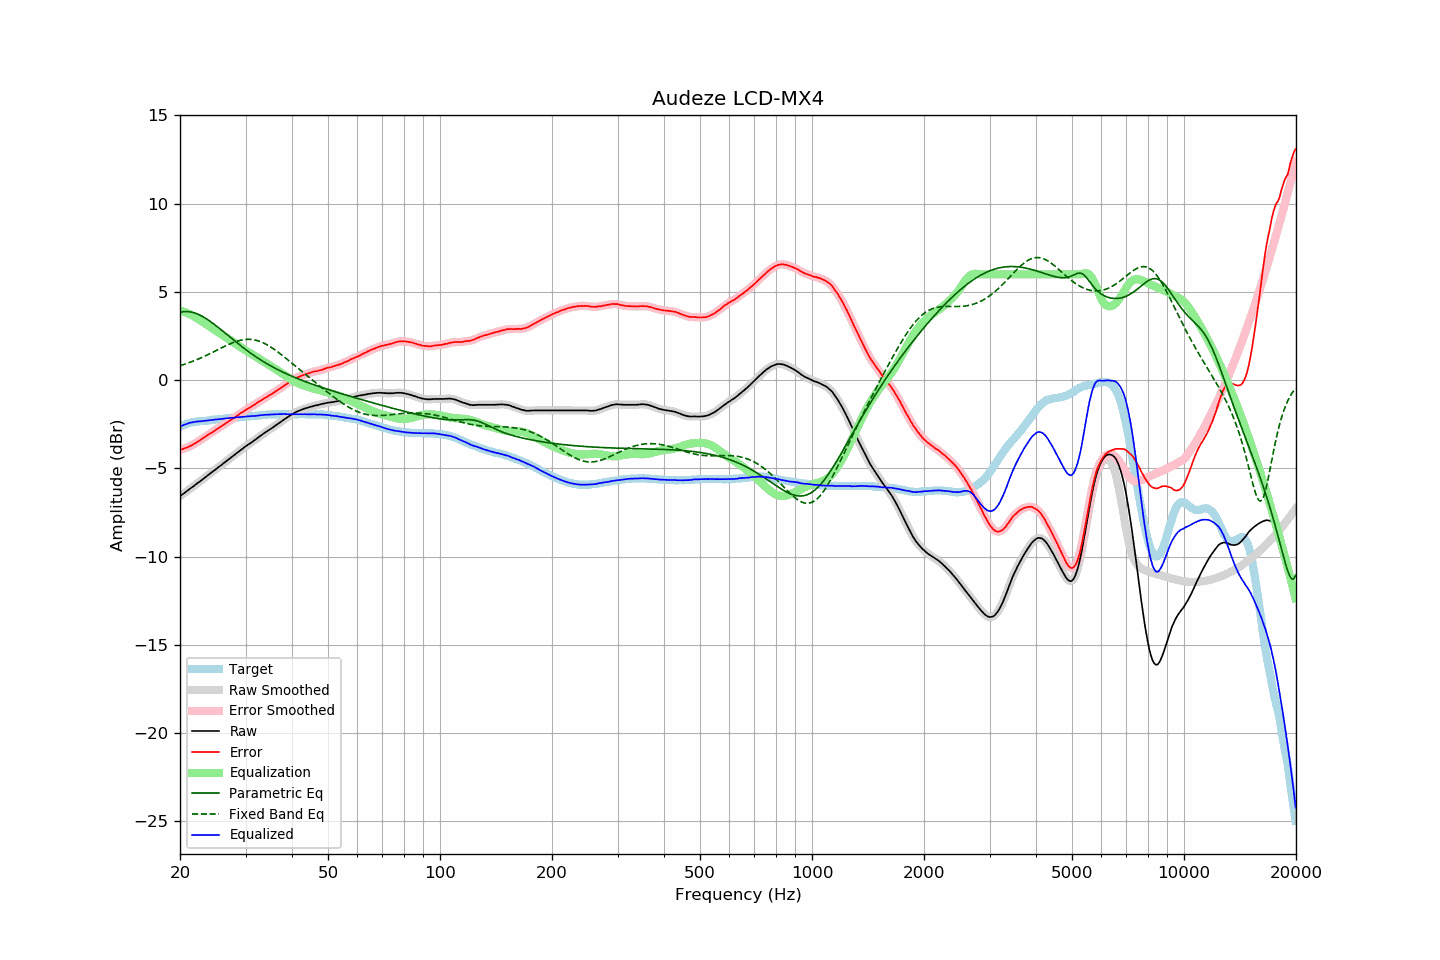

The file beside this chart, header and first rows:
frequency, raw, error, smoothed, error_smoothed, equalization, parametric_eq, fixed_band_eq, equalized_raw, equalized_smoothed, target
20.00, -6.57, -3.95, -6.57, -3.94, 3.95, 3.85, 0.82, -2.63, -2.62, -2.63
20.20, -6.50, -3.92, -6.51, -3.92, 3.92, 3.87, 0.85, -2.58, -2.59, -2.59
20.40, -6.44, -3.90, -6.44, -3.89, 3.89, 3.88, 0.88, -2.55, -2.55, -2.55
20.61, -6.37, -3.86, -6.37, -3.86, 3.86, 3.89, 0.91, -2.51, -2.51, -2.52
20.81, -6.30, -3.82, -6.30, -3.83, 3.82, 3.89, 0.94, -2.48, -2.48, -2.48
21.02, -6.23, -3.79, -6.23, -3.79, 3.79, 3.89, 0.97, -2.45, -2.45, -2.44
21.23, -6.16, -3.74, -6.17, -3.75, 3.74, 3.88, 1.01, -2.42, -2.42, -2.42
21.44, -6.10, -3.70, -6.10, -3.70, 3.70, 3.86, 1.04, -2.40, -2.40, -2.40
21.66, -6.03, -3.65, -6.03, -3.65, 3.65, 3.84, 1.07, -2.38, -2.38, -2.38
21.87, -5.96, -3.59, -5.96, -3.60, 3.60, 3.81, 1.11, -2.36, -2.36, -2.37
22.09, -5.89, -3.54, -5.89, -3.54, 3.54, 3.78, 1.15, -2.35, -2.35, -2.35
22.31, -5.82, -3.48, -5.82, -3.49, 3.49, 3.75, 1.18, -2.34, -2.34, -2.34
22.54, -5.76, -3.43, -5.76, -3.43, 3.43, 3.71, 1.22, -2.34, -2.33, -2.33
22.76, -5.69, -3.37, -5.69, -3.37, 3.37, 3.66, 1.26, -2.33, -2.33, -2.32
22.99, -5.62, -3.30, -5.62, -3.31, 3.31, 3.61, 1.30, -2.32, -2.32, -2.32
23.22, -5.55, -3.24, -5.55, -3.24, 3.25, 3.56, 1.35, -2.31, -2.31, -2.31
23.45, -5.48, -3.18, -5.48, -3.18, 3.19, 3.50, 1.39, -2.30, -2.30, -2.30
23.69, -5.41, -3.12, -5.41, -3.12, 3.13, 3.45, 1.43, -2.29, -2.29, -2.29
23.92, -5.34, -3.06, -5.34, -3.07, 3.07, 3.38, 1.48, -2.28, -2.28, -2.28
24.16, -5.27, -3.01, -5.27, -3.01, 3.01, 3.32, 1.52, -2.27, -2.27, -2.26
24.40, -5.20, -2.96, -5.20, -2.95, 2.95, 3.25, 1.57, -2.25, -2.25, -2.24
24.65, -5.13, -2.89, -5.13, -2.89, 2.89, 3.19, 1.61, -2.24, -2.24, -2.24
24.89, -5.06, -2.83, -5.06, -2.83, 2.83, 3.12, 1.66, -2.23, -2.23, -2.23
25.14, -4.99, -2.77, -4.99, -2.77, 2.77, 3.05, 1.70, -2.22, -2.22, -2.22
25.39, -4.92, -2.71, -4.92, -2.71, 2.71, 2.97, 1.75, -2.21, -2.21, -2.21
25.65, -4.85, -2.66, -4.85, -2.65, 2.65, 2.90, 1.80, -2.20, -2.20, -2.19
25.91, -4.79, -2.60, -4.79, -2.59, 2.59, 2.83, 1.84, -2.20, -2.20, -2.20
26.16, -4.71, -2.53, -4.72, -2.53, 2.53, 2.75, 1.89, -2.18, -2.18, -2.19
26.43, -4.64, -2.47, -4.64, -2.47, 2.47, 2.68, 1.93, -2.17, -2.17, -2.18
26.69, -4.57, -2.40, -4.57, -2.41, 2.41, 2.60, 1.97, -2.16, -2.16, -2.17
26.96, -4.50, -2.35, -4.50, -2.35, 2.35, 2.53, 2.02, -2.15, -2.15, -2.15
27.23, -4.43, -2.29, -4.43, -2.29, 2.29, 2.45, 2.06, -2.14, -2.14, -2.14
27.50, -4.36, -2.23, -4.36, -2.23, 2.23, 2.37, 2.09, -2.13, -2.13, -2.13
27.77, -4.29, -2.16, -4.29, -2.17, 2.17, 2.30, 2.13, -2.12, -2.12, -2.13
28.05, -4.22, -2.11, -4.22, -2.10, 2.11, 2.23, 2.17, -2.12, -2.12, -2.11
28.33, -4.15, -2.04, -4.15, -2.04, 2.04, 2.15, 2.20, -2.11, -2.11, -2.11
28.62, -4.08, -1.98, -4.08, -1.98, 1.98, 2.08, 2.23, -2.10, -2.10, -2.10
28.90, -4.01, -1.92, -4.01, -1.92, 1.92, 2.01, 2.25, -2.09, -2.09, -2.09
29.19, -3.94, -1.85, -3.94, -1.86, 1.86, 1.93, 2.27, -2.09, -2.09, -2.09
29.48, -3.87, -1.81, -3.87, -1.80, 1.80, 1.86, 2.29, -2.07, -2.07, -2.07
29.78, -3.80, -1.74, -3.80, -1.74, 1.74, 1.79, 2.30, -2.06, -2.06, -2.07
30.08, -3.73, -1.68, -3.74, -1.68, 1.68, 1.73, 2.31, -2.05, -2.05, -2.06
30.38, -3.67, -1.61, -3.67, -1.62, 1.62, 1.66, 2.32, -2.05, -2.05, -2.06
30.68, -3.61, -1.57, -3.61, -1.57, 1.57, 1.59, 2.32, -2.04, -2.04, -2.04
30.99, -3.55, -1.51, -3.55, -1.51, 1.51, 1.53, 2.31, -2.04, -2.04, -2.04
31.30, -3.49, -1.46, -3.49, -1.46, 1.45, 1.46, 2.30, -2.04, -2.04, -2.03
31.61, -3.42, -1.40, -3.43, -1.40, 1.40, 1.40, 2.29, -2.02, -2.03, -2.02
31.93, -3.36, -1.35, -3.36, -1.34, 1.34, 1.34, 2.27, -2.02, -2.02, -2.01
32.24, -3.29, -1.28, -3.29, -1.28, 1.28, 1.28, 2.25, -2.01, -2.01, -2.02
32.57, -3.22, -1.23, -3.22, -1.22, 1.23, 1.22, 2.22, -2.00, -2.00, -2.00
32.89, -3.15, -1.16, -3.15, -1.16, 1.17, 1.16, 2.19, -1.98, -1.99, -1.99
33.22, -3.09, -1.11, -3.09, -1.11, 1.11, 1.10, 2.15, -1.98, -1.98, -1.98
33.55, -3.02, -1.05, -3.02, -1.05, 1.06, 1.04, 2.11, -1.97, -1.97, -1.97
33.89, -2.96, -1.00, -2.96, -1.00, 1.00, 0.99, 2.06, -1.96, -1.96, -1.96
34.23, -2.90, -0.95, -2.90, -0.95, 0.95, 0.94, 2.01, -1.96, -1.96, -1.96
34.57, -2.84, -0.90, -2.84, -0.89, 0.89, 0.88, 1.96, -1.95, -1.95, -1.95
34.92, -2.78, -0.83, -2.78, -0.84, 0.84, 0.83, 1.91, -1.95, -1.95, -1.95
35.27, -2.72, -0.78, -2.72, -0.78, 0.78, 0.78, 1.85, -1.94, -1.94, -1.94
35.62, -2.66, -0.73, -2.66, -0.72, 0.72, 0.73, 1.79, -1.94, -1.94, -1.93
35.97, -2.59, -0.66, -2.59, -0.66, 0.66, 0.68, 1.72, -1.93, -1.93, -1.93
... 635 more rows
